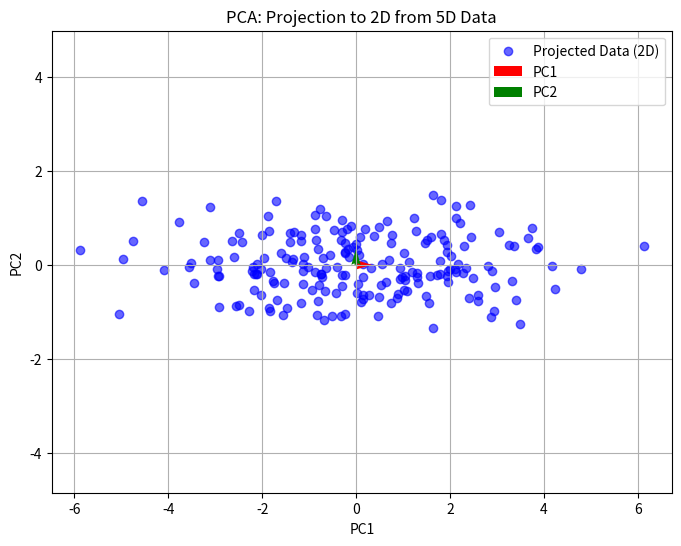

Here is the Python script that generated this plot:
import numpy as np
import matplotlib.pyplot as plt

# --- Bước 0: Sinh dữ liệu n chiều ---
# np.random.seed(42)
n_dim = 5         # số chiều ban đầu (n)
n_samples = 200   # số mẫu

# Sinh một ma trận ngẫu nhiên để tạo ma trận hiệp phương sai dương xác định
A = np.random.rand(n_dim, n_dim)
cov = A @ A.T  # tạo ra ma trận đối xứng dương xác định
mean = np.random.rand(n_dim) * 10  # vector trung bình ngẫu nhiên, nhân với 10 để có giá trị lớn hơn

# Sinh dữ liệu từ phân phối chuẩn đa biến
X = np.random.multivariate_normal(mean, cov, n_samples).T  # X có shape (n_dim, n_samples)

# --- Bước 1: Chuẩn hóa dữ liệu ---
X_mean = np.mean(X, axis=1, keepdims=True)  # shape: (n_dim, 1)
X_std  = np.std(X, axis=1, keepdims=True)    # shape: (n_dim, 1)
X_normalized = (X - X_mean) / X_std           # Dữ liệu chuẩn hóa: trung bình 0 và std 1 cho mỗi chiều

# --- Bước 2: Tính ma trận hiệp phương sai ---
cov_matrix = X_normalized @ X_normalized.T / (n_samples - 1)  # shape: (n_dim, n_dim)

# --- Bước 3: Tính giá trị riêng và vector riêng ---
eigenvalues, eigenvectors = np.linalg.eigh(cov_matrix)
# eigenvalues của ma trận đối xứng được sắp theo thứ tự tăng dần nên ta đảo ngược:
sorted_idx = np.argsort(eigenvalues)[::-1]
eigenvalues = eigenvalues[sorted_idx]
eigenvectors = eigenvectors[:, sorted_idx]

# --- Bước 4: Tính explained variance ratio cho top 2 PC ---
total_variance = np.sum(eigenvalues)
explained_variance_ratio = eigenvalues[:2] / total_variance
print("Explained Variance Ratio (PC1, PC2):", explained_variance_ratio)

# --- Bước 5: Chiếu dữ liệu xuống 2 chiều với PCA ---
k = 2
W = eigenvectors[:, :k]         # Ma trận chiếu có shape (n_dim, 2)
X_proj = W.T @ X_normalized       # Dữ liệu sau chiếu: shape (2, n_samples)
# Nếu muốn phục hồi lại trong không gian chuẩn hóa (tức dữ liệu chỉ nằm trên mặt phẳng PC)
X_recon = W @ (W.T @ X_normalized)  # phục hồi dữ liệu trong không gian chuẩn hóa

# --- Bước 6: Visualization trên không gian 2D (PC1 vs PC2) ---
plt.figure(figsize=(8, 6))
# Vẽ dữ liệu sau khi chiếu (tương ứng với tọa độ của PC1 và PC2)
plt.scatter(X_proj[0, :], X_proj[1, :], color='blue', alpha=0.6, label='Projected Data (2D)')

# Vẽ gốc tọa độ (ở dữ liệu chuẩn hóa trung bình = 0)
origin = np.array([0, 0])

# Vẽ vector PC trên không gian 2D: các thành phần này tương ứng với tọa độ của các trục mới
# Trong không gian chiếu, PC1 và PC2 tạo thành hệ tọa độ trực chuẩn.
pc1 = np.array([1, 0])  # trục thứ nhất
pc2 = np.array([0, 1])  # trục thứ hai

plt.quiver(origin[0], origin[1], pc1[0], pc1[1], color='red',
           scale_units='xy', scale=3, label='PC1')
plt.quiver(origin[0], origin[1], pc2[0], pc2[1], color='green',
           scale_units='xy', scale=3, label='PC2')

plt.xlabel("PC1")
plt.ylabel("PC2")
plt.title("PCA: Projection to 2D from {}D Data".format(n_dim))
plt.legend()
plt.grid(True)
plt.axis('equal')
plt.show()
